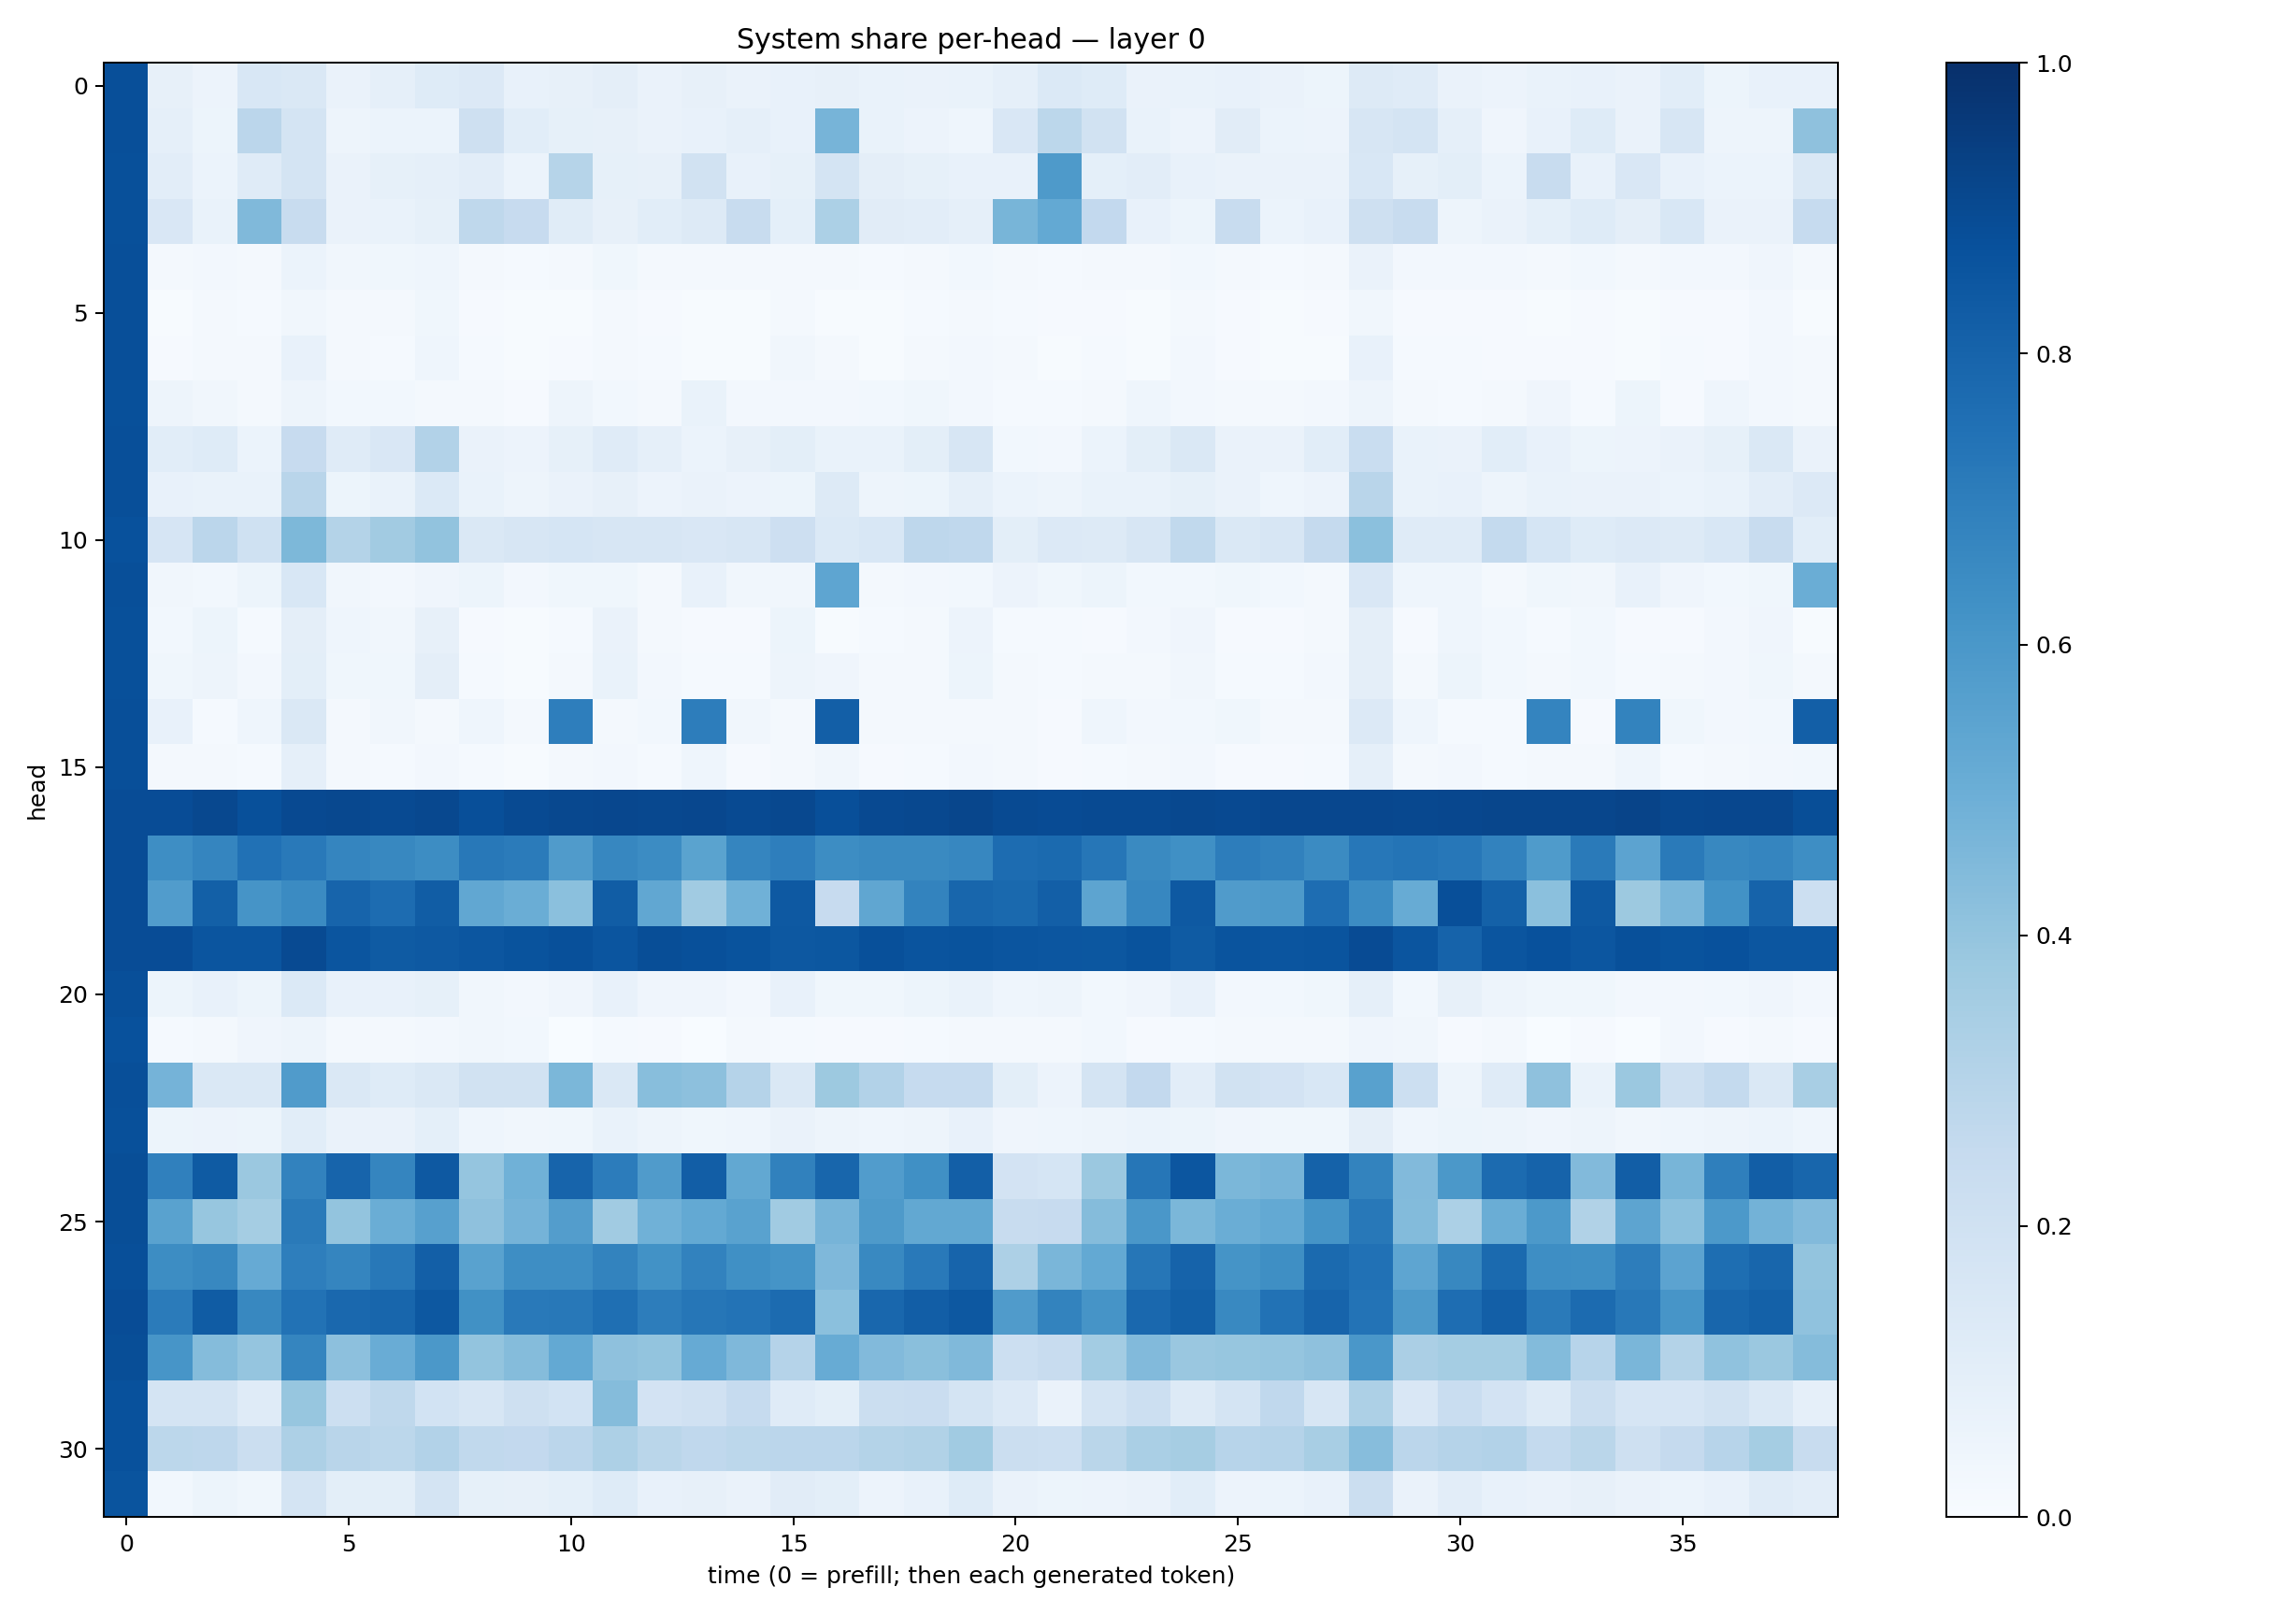

Values plotted in this chart, from the file beside it:
0.8793944, 0.080362506, 0.057594147, 0.15448588, 0.14107588, 0.064755544, 0.089343324, 0.12134664, 0.13470504, 0.07691742, 0.08043549, 0.09569162, 0.06518658, 0.08137756, 0.06545563, 0.07614408, 0.08127823, 0.06787755, 0.062999934, 0.06665128, 0.0869987, 0.136973, 0.123589, 0.066156104
0.8791, 0.08705, 0.05288, 0.2845, 0.1719, 0.04846, 0.06029, 0.06205, 0.209, 0.1058, 0.08297, 0.07998, 0.06301, 0.07079, 0.08602, 0.0772, 0.4714, 0.06763, 0.05766, 0.04571, 0.1515, 0.2809, 0.1916, 0.06971
0.878, 0.1043, 0.0624, 0.1211, 0.1787, 0.06615, 0.08269, 0.08877, 0.1054, 0.06071, 0.2998, 0.08259, 0.08201, 0.1922, 0.07507, 0.08371, 0.1754, 0.0972, 0.08385, 0.07585, 0.07362, 0.586, 0.09151, 0.1032
0.8774, 0.1517, 0.06817, 0.4482, 0.2407, 0.06418, 0.0696, 0.08519, 0.2699, 0.2449, 0.1157, 0.08013, 0.1065, 0.1265, 0.2371, 0.09009, 0.3292, 0.1119, 0.1052, 0.08625, 0.4651, 0.5229, 0.2597, 0.07318
0.8796, 0.01925, 0.02628, 0.01957, 0.05988, 0.03229, 0.03607, 0.04679, 0.02133, 0.01288, 0.01877, 0.03756, 0.01669, 0.01832, 0.01742, 0.02175, 0.02127, 0.01279, 0.0208, 0.02805, 0.0189, 0.01244, 0.02264, 0.02281
0.8791, 0.007713, 0.0186, 0.01284, 0.03459, 0.0224, 0.02021, 0.03855, 0.01131, 0.005303, 0.006627, 0.02233, 0.01074, 0.005309, 0.007204, 0.02219, 0.007521, 0.005643, 0.01359, 0.0196, 0.01456, 0.008017, 0.01026, 0.00738
0.8812, 0.008239, 0.01753, 0.01603, 0.07123, 0.01921, 0.01435, 0.04621, 0.01544, 0.004654, 0.009219, 0.01878, 0.01492, 0.006461, 0.006973, 0.03232, 0.01704, 0.004768, 0.01759, 0.02646, 0.0179, 0.007682, 0.01562, 0.007258
0.8784, 0.04951, 0.03151, 0.02251, 0.05042, 0.02934, 0.02985, 0.01624, 0.01616, 0.009609, 0.04785, 0.02804, 0.02009, 0.06831, 0.02598, 0.02697, 0.02556, 0.02939, 0.03765, 0.02656, 0.01488, 0.01331, 0.01724, 0.04325
0.8806, 0.1068, 0.1248, 0.06099, 0.2434, 0.1201, 0.1517, 0.3088, 0.06383, 0.05791, 0.08527, 0.1187, 0.08617, 0.06111, 0.07926, 0.09972, 0.06642, 0.06897, 0.1004, 0.1569, 0.0296, 0.02482, 0.06145, 0.09891
0.8814, 0.0731, 0.06837, 0.06996, 0.2914, 0.05234, 0.0679, 0.138, 0.06833, 0.04746, 0.06557, 0.0791, 0.05525, 0.06381, 0.05769, 0.05149, 0.1326, 0.04791, 0.05371, 0.08798, 0.06097, 0.04765, 0.06832, 0.06993
0.8747, 0.167, 0.285, 0.2011, 0.4554, 0.3048, 0.361, 0.4057, 0.1413, 0.1566, 0.1694, 0.1638, 0.1564, 0.1505, 0.1564, 0.2117, 0.1368, 0.1539, 0.2756, 0.2687, 0.1008, 0.1331, 0.1297, 0.1571
0.8794, 0.03191, 0.02798, 0.05311, 0.1526, 0.03137, 0.02583, 0.03975, 0.05422, 0.02623, 0.03766, 0.03804, 0.02289, 0.07752, 0.03167, 0.03258, 0.5375, 0.02234, 0.02592, 0.02927, 0.05759, 0.03769, 0.05178, 0.02779
0.8777, 0.02924, 0.05383, 0.01196, 0.09429, 0.0441, 0.03205, 0.07995, 0.0106, 0.007622, 0.01347, 0.0638, 0.02194, 0.01097, 0.01163, 0.05136, 0.006772, 0.01551, 0.02193, 0.05793, 0.01424, 0.01226, 0.008964, 0.02408
0.8772, 0.03662, 0.0499, 0.02494, 0.09892, 0.0354, 0.03799, 0.09442, 0.01506, 0.006859, 0.0192, 0.06862, 0.02424, 0.01541, 0.01458, 0.04779, 0.04074, 0.01592, 0.02122, 0.05315, 0.01654, 0.0125, 0.01967, 0.02271
0.8823, 0.07665, 0.01462, 0.04332, 0.1441, 0.02078, 0.03385, 0.02133, 0.04404, 0.01899, 0.6961, 0.01719, 0.02883, 0.7014, 0.03186, 0.01889, 0.8187, 0.02062, 0.01617, 0.01647, 0.01729, 0.01148, 0.04483, 0.02729
0.8802, 0.01649, 0.02131, 0.0141, 0.08765, 0.01837, 0.01368, 0.02405, 0.01312, 0.004491, 0.0192, 0.02612, 0.01454, 0.04509, 0.008644, 0.01894, 0.03249, 0.01088, 0.0139, 0.02682, 0.01853, 0.008787, 0.01252, 0.02082
0.8889, 0.8901, 0.9062, 0.8753, 0.899, 0.9033, 0.8954, 0.9061, 0.8826, 0.8969, 0.9034, 0.9068, 0.9034, 0.9072, 0.8972, 0.9034, 0.8808, 0.9017, 0.9031, 0.9104, 0.8958, 0.8937, 0.8948, 0.8973
0.887, 0.6382, 0.6685, 0.7479, 0.7166, 0.6707, 0.6606, 0.6409, 0.7215, 0.7089, 0.5808, 0.6647, 0.6482, 0.5471, 0.668, 0.6982, 0.6436, 0.6551, 0.6558, 0.6651, 0.7685, 0.7757, 0.7299, 0.6525
0.8873, 0.5743, 0.8146, 0.6114, 0.6491, 0.7972, 0.767, 0.8276, 0.5304, 0.5031, 0.4217, 0.8273, 0.5296, 0.3668, 0.4849, 0.8406, 0.245, 0.5317, 0.6779, 0.7928, 0.7779, 0.8188, 0.5407, 0.6646
0.8885, 0.8886, 0.8593, 0.8562, 0.8955, 0.8577, 0.834, 0.8412, 0.8541, 0.8659, 0.8759, 0.8568, 0.8855, 0.8781, 0.8659, 0.8444, 0.8512, 0.8754, 0.8614, 0.8663, 0.8585, 0.8524, 0.8515, 0.8666
0.8791, 0.05318, 0.07555, 0.05349, 0.1395, 0.07241, 0.07336, 0.08413, 0.03512, 0.02551, 0.04117, 0.07056, 0.04252, 0.03915, 0.0247, 0.07143, 0.03881, 0.03783, 0.05367, 0.0685, 0.04385, 0.04708, 0.03021, 0.0395
0.8744, 0.01291, 0.01767, 0.0427, 0.04907, 0.01862, 0.02161, 0.02606, 0.03163, 0.02765, 0.003298, 0.01398, 0.008806, 0.002299, 0.01649, 0.01544, 0.009153, 0.009103, 0.01453, 0.01576, 0.01691, 0.02148, 0.02868, 0.01159
0.8802, 0.4748, 0.1414, 0.1449, 0.5799, 0.1443, 0.1233, 0.1423, 0.1889, 0.1946, 0.4597, 0.1439, 0.4295, 0.4174, 0.3028, 0.1444, 0.3773, 0.3096, 0.2496, 0.2472, 0.1009, 0.05772, 0.1725, 0.2609
0.8786, 0.05192, 0.0547, 0.05257, 0.109, 0.06627, 0.06329, 0.09192, 0.04652, 0.03383, 0.03756, 0.06654, 0.04735, 0.0358, 0.04342, 0.06493, 0.0475, 0.04639, 0.0494, 0.07265, 0.0419, 0.04596, 0.04746, 0.05966
0.8862, 0.69, 0.8337, 0.3811, 0.6814, 0.8, 0.6694, 0.8416, 0.3966, 0.4853, 0.7997, 0.7055, 0.5793, 0.8221, 0.527, 0.6872, 0.7914, 0.5774, 0.6314, 0.8165, 0.1815, 0.1707, 0.3798, 0.7283
0.8838, 0.5519, 0.394, 0.3521, 0.7116, 0.399, 0.5022, 0.5619, 0.411, 0.4735, 0.5732, 0.365, 0.4845, 0.5233, 0.5515, 0.3652, 0.4717, 0.5893, 0.5268, 0.5261, 0.2368, 0.243, 0.4362, 0.5979
0.879, 0.6425, 0.6624, 0.5122, 0.6958, 0.6693, 0.7221, 0.8168, 0.5547, 0.6387, 0.6405, 0.6781, 0.6231, 0.6832, 0.6314, 0.6146, 0.452, 0.6572, 0.7185, 0.7981, 0.3256, 0.4624, 0.521, 0.7287
0.8876, 0.7095, 0.8313, 0.662, 0.7444, 0.7819, 0.7909, 0.8472, 0.6251, 0.7149, 0.719, 0.7544, 0.7029, 0.7293, 0.7405, 0.7725, 0.42, 0.789, 0.8228, 0.847, 0.5818, 0.6764, 0.6117, 0.7839
0.8852, 0.6075, 0.4338, 0.3981, 0.6717, 0.415, 0.5074, 0.5957, 0.4005, 0.4344, 0.52, 0.413, 0.3996, 0.5142, 0.4511, 0.3033, 0.5101, 0.4427, 0.4231, 0.4474, 0.2178, 0.2391, 0.3574, 0.4448
0.873, 0.1789, 0.1732, 0.1188, 0.3918, 0.2182, 0.2723, 0.1865, 0.1639, 0.2054, 0.1862, 0.4344, 0.1803, 0.1982, 0.2471, 0.1198, 0.1011, 0.2209, 0.2268, 0.1781, 0.1352, 0.06443, 0.1756, 0.2177
0.8734, 0.2806, 0.2738, 0.2195, 0.3266, 0.2901, 0.2795, 0.3094, 0.2627, 0.258, 0.2831, 0.3254, 0.2886, 0.2667, 0.2799, 0.2825, 0.2823, 0.3053, 0.3142, 0.3665, 0.2213, 0.2161, 0.2883, 0.3385
0.8613, 0.02865, 0.0517, 0.03844, 0.1756, 0.09819, 0.1, 0.1749, 0.08458, 0.08137, 0.08996, 0.1246, 0.07487, 0.07945, 0.06587, 0.1132, 0.09878, 0.05483, 0.07716, 0.1236, 0.06606, 0.05454, 0.05556, 0.06616
